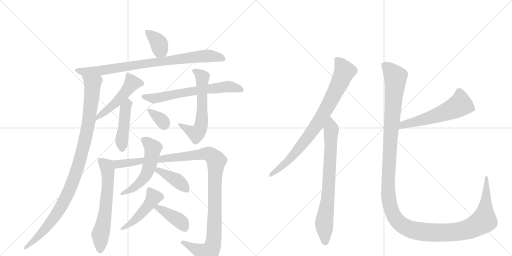
t = 0.00 s
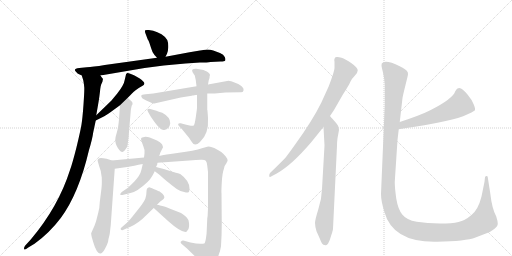
t = 2.85 s
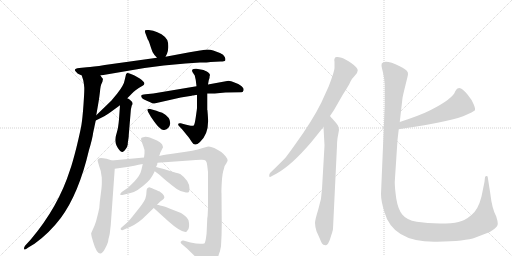
t = 5.71 s
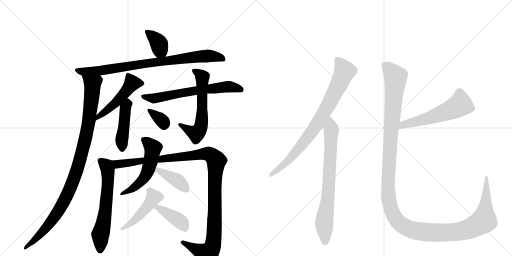
t = 8.56 s
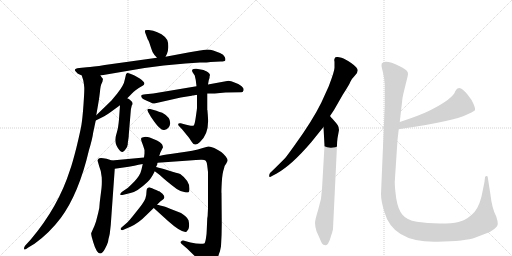
t = 11.42 s
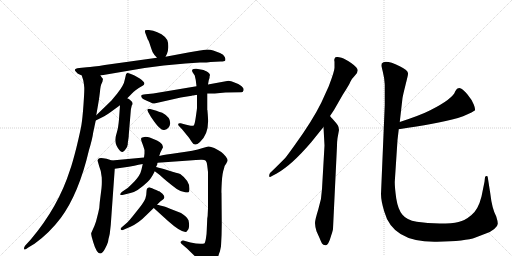
t = 14.27 s

The animated SVG that drew these frames (rendered in a browser with its animation timeline set to each time). Animation: 18 CSS @keyframes rules; one cycle of 14.27 s.

<svg version="1.1" viewBox="0 0 2048 1024" xmlns="http://www.w3.org/2000/svg">
  <g stroke="lightgray" stroke-dasharray="1,1" stroke-width="1" transform="scale(4, 4)">
    <line x1="0" y1="0" x2="256" y2="256"></line>
    <line x1="256" y1="0" x2="0" y2="256"></line>
    <line x1="128" y1="0" x2="128" y2="256"></line>
    <line x1="0" y1="128" x2="256" y2="128"></line>
    <line x1="256" y1="0" x2="512" y2="256"></line>
    <line x1="512" y1="0" x2="256" y2="256"></line>
    <line x1="384" y1="0" x2="384" y2="256"></line>
    <line x1="256" y1="128" x2="512" y2="128"></line>
  </g>
<g transform="scale(1, -1) translate(0, -850)">
   <style type="text/css">
    @keyframes keyframes0 {
      from {
       stroke: black;
       stroke-dashoffset: 370;
       stroke-width: 128;
       }
       55% {
       animation-timing-function: step-end;
       stroke: black;
       stroke-dashoffset: 0;
       stroke-width: 128;
       }
       to {
       stroke: black;
       stroke-width: 1024;
       }
       }
       #make-me-a-hanzi-animation-0 {
         animation: keyframes0 0.551107s both;
         animation-delay: 0.000000s;
         animation-timing-function: linear;
       }
    @keyframes keyframes1 {
      from {
       stroke: black;
       stroke-dashoffset: 847;
       stroke-width: 128;
       }
       73% {
       animation-timing-function: step-end;
       stroke: black;
       stroke-dashoffset: 0;
       stroke-width: 128;
       }
       to {
       stroke: black;
       stroke-width: 1024;
       }
       }
       #make-me-a-hanzi-animation-1 {
         animation: keyframes1 0.939290s both;
         animation-delay: 0.551107s;
         animation-timing-function: linear;
       }
    @keyframes keyframes2 {
      from {
       stroke: black;
       stroke-dashoffset: 1031;
       stroke-width: 128;
       }
       77% {
       animation-timing-function: step-end;
       stroke: black;
       stroke-dashoffset: 0;
       stroke-width: 128;
       }
       to {
       stroke: black;
       stroke-width: 1024;
       }
       }
       #make-me-a-hanzi-animation-2 {
         animation: keyframes2 1.089030s both;
         animation-delay: 1.490397s;
         animation-timing-function: linear;
       }
    @keyframes keyframes3 {
      from {
       stroke: black;
       stroke-dashoffset: 497;
       stroke-width: 128;
       }
       62% {
       animation-timing-function: step-end;
       stroke: black;
       stroke-dashoffset: 0;
       stroke-width: 128;
       }
       to {
       stroke: black;
       stroke-width: 1024;
       }
       }
       #make-me-a-hanzi-animation-3 {
         animation: keyframes3 0.654460s both;
         animation-delay: 2.579427s;
         animation-timing-function: linear;
       }
    @keyframes keyframes4 {
      from {
       stroke: black;
       stroke-dashoffset: 450;
       stroke-width: 128;
       }
       59% {
       animation-timing-function: step-end;
       stroke: black;
       stroke-dashoffset: 0;
       stroke-width: 128;
       }
       to {
       stroke: black;
       stroke-width: 1024;
       }
       }
       #make-me-a-hanzi-animation-4 {
         animation: keyframes4 0.616211s both;
         animation-delay: 3.233887s;
         animation-timing-function: linear;
       }
    @keyframes keyframes5 {
      from {
       stroke: black;
       stroke-dashoffset: 656;
       stroke-width: 128;
       }
       68% {
       animation-timing-function: step-end;
       stroke: black;
       stroke-dashoffset: 0;
       stroke-width: 128;
       }
       to {
       stroke: black;
       stroke-width: 1024;
       }
       }
       #make-me-a-hanzi-animation-5 {
         animation: keyframes5 0.783854s both;
         animation-delay: 3.850098s;
         animation-timing-function: linear;
       }
    @keyframes keyframes6 {
      from {
       stroke: black;
       stroke-dashoffset: 603;
       stroke-width: 128;
       }
       66% {
       animation-timing-function: step-end;
       stroke: black;
       stroke-dashoffset: 0;
       stroke-width: 128;
       }
       to {
       stroke: black;
       stroke-width: 1024;
       }
       }
       #make-me-a-hanzi-animation-6 {
         animation: keyframes6 0.740723s both;
         animation-delay: 4.633952s;
         animation-timing-function: linear;
       }
    @keyframes keyframes7 {
      from {
       stroke: black;
       stroke-dashoffset: 342;
       stroke-width: 128;
       }
       53% {
       animation-timing-function: step-end;
       stroke: black;
       stroke-dashoffset: 0;
       stroke-width: 128;
       }
       to {
       stroke: black;
       stroke-width: 1024;
       }
       }
       #make-me-a-hanzi-animation-7 {
         animation: keyframes7 0.528320s both;
         animation-delay: 5.374674s;
         animation-timing-function: linear;
       }
    @keyframes keyframes8 {
      from {
       stroke: black;
       stroke-dashoffset: 625;
       stroke-width: 128;
       }
       67% {
       animation-timing-function: step-end;
       stroke: black;
       stroke-dashoffset: 0;
       stroke-width: 128;
       }
       to {
       stroke: black;
       stroke-width: 1024;
       }
       }
       #make-me-a-hanzi-animation-8 {
         animation: keyframes8 0.758626s both;
         animation-delay: 5.902995s;
         animation-timing-function: linear;
       }
    @keyframes keyframes9 {
      from {
       stroke: black;
       stroke-dashoffset: 1170;
       stroke-width: 128;
       }
       79% {
       animation-timing-function: step-end;
       stroke: black;
       stroke-dashoffset: 0;
       stroke-width: 128;
       }
       to {
       stroke: black;
       stroke-width: 1024;
       }
       }
       #make-me-a-hanzi-animation-9 {
         animation: keyframes9 1.202148s both;
         animation-delay: 6.661621s;
         animation-timing-function: linear;
       }
    @keyframes keyframes10 {
      from {
       stroke: black;
       stroke-dashoffset: 542;
       stroke-width: 128;
       }
       64% {
       animation-timing-function: step-end;
       stroke: black;
       stroke-dashoffset: 0;
       stroke-width: 128;
       }
       to {
       stroke: black;
       stroke-width: 1024;
       }
       }
       #make-me-a-hanzi-animation-10 {
         animation: keyframes10 0.691081s both;
         animation-delay: 7.863770s;
         animation-timing-function: linear;
       }
    @keyframes keyframes11 {
      from {
       stroke: black;
       stroke-dashoffset: 406;
       stroke-width: 128;
       }
       57% {
       animation-timing-function: step-end;
       stroke: black;
       stroke-dashoffset: 0;
       stroke-width: 128;
       }
       to {
       stroke: black;
       stroke-width: 1024;
       }
       }
       #make-me-a-hanzi-animation-11 {
         animation: keyframes11 0.580404s both;
         animation-delay: 8.554850s;
         animation-timing-function: linear;
       }
    @keyframes keyframes12 {
      from {
       stroke: black;
       stroke-dashoffset: 471;
       stroke-width: 128;
       }
       61% {
       animation-timing-function: step-end;
       stroke: black;
       stroke-dashoffset: 0;
       stroke-width: 128;
       }
       to {
       stroke: black;
       stroke-width: 1024;
       }
       }
       #make-me-a-hanzi-animation-12 {
         animation: keyframes12 0.633301s both;
         animation-delay: 9.135254s;
         animation-timing-function: linear;
       }
    @keyframes keyframes13 {
      from {
       stroke: black;
       stroke-dashoffset: 405;
       stroke-width: 128;
       }
       57% {
       animation-timing-function: step-end;
       stroke: black;
       stroke-dashoffset: 0;
       stroke-width: 128;
       }
       to {
       stroke: black;
       stroke-width: 1024;
       }
       }
       #make-me-a-hanzi-animation-13 {
         animation: keyframes13 0.579590s both;
         animation-delay: 9.768555s;
         animation-timing-function: linear;
       }
    @keyframes keyframes14 {
      from {
       stroke: black;
       stroke-dashoffset: 822;
       stroke-width: 128;
       }
       73% {
       animation-timing-function: step-end;
       stroke: black;
       stroke-dashoffset: 0;
       stroke-width: 128;
       }
       to {
       stroke: black;
       stroke-width: 1024;
       }
       }
       #make-me-a-hanzi-animation-14 {
         animation: keyframes14 0.918945s both;
         animation-delay: 10.348145s;
         animation-timing-function: linear;
       }
    @keyframes keyframes15 {
      from {
       stroke: black;
       stroke-dashoffset: 755;
       stroke-width: 128;
       }
       71% {
       animation-timing-function: step-end;
       stroke: black;
       stroke-dashoffset: 0;
       stroke-width: 128;
       }
       to {
       stroke: black;
       stroke-width: 1024;
       }
       }
       #make-me-a-hanzi-animation-15 {
         animation: keyframes15 0.864421s both;
         animation-delay: 11.267090s;
         animation-timing-function: linear;
       }
    @keyframes keyframes16 {
      from {
       stroke: black;
       stroke-dashoffset: 568;
       stroke-width: 128;
       }
       65% {
       animation-timing-function: step-end;
       stroke: black;
       stroke-dashoffset: 0;
       stroke-width: 128;
       }
       to {
       stroke: black;
       stroke-width: 1024;
       }
       }
       #make-me-a-hanzi-animation-16 {
         animation: keyframes16 0.712240s both;
         animation-delay: 12.131510s;
         animation-timing-function: linear;
       }
    @keyframes keyframes17 {
      from {
       stroke: black;
       stroke-dashoffset: 1447;
       stroke-width: 128;
       }
       82% {
       animation-timing-function: step-end;
       stroke: black;
       stroke-dashoffset: 0;
       stroke-width: 128;
       }
       to {
       stroke: black;
       stroke-width: 1024;
       }
       }
       #make-me-a-hanzi-animation-17 {
         animation: keyframes17 1.427572s both;
         animation-delay: 12.843750s;
         animation-timing-function: linear;
       }
</style>
<path d="M 662 623 L 668 635 Q 672 642 673 660 Q 674 678 669 690 Q 663 702 646 713 Q 629 723 613 727 L 595 730 Q 583 731 581 729 Q 578 726 582 716 L 591 692 Q 594 690 601 668 Q 608 646 612 639 Q 616 631 628 619 C 649 598 649 597 662 623 Z" fill="lightgray"></path> 
<path d="M 655 588 L 742 596 L 800 600 Q 830 600 842 602 L 882 604 Q 898 604 901 608 Q 903 615 899 622 Q 895 632 880 638 L 853 648 Q 842 652 829 652 L 813 650 Q 808 650 800 648 L 758 641 L 662 623 L 628 619 L 419 590 Q 370 582 347 581 L 317 578 Q 290 576 305 562 Q 310 556 312 555 L 327 548 L 402 548 L 578 578 L 655 588 Z" fill="lightgray"></path> 
<path d="M 327 548 L 333 529 Q 336 514 337 501 Q 338 488 334 432 Q 330 376 326 352 Q 322 327 306 261 Q 289 194 280 170 Q 233 22 123 -108 L 101 -132 Q 94 -141 97 -147 Q 99 -152 113 -140 L 138 -125 Q 197 -83 243 -22 Q 315 75 356 250 Q 369 292 373 321 L 383 368 L 385 389 L 395 447 Q 397 459 400 484 Q 402 509 407 517 Q 411 524 411 530 Q 413 533 410 537 Q 407 540 402 548 C 391 576 319 577 327 548 Z" fill="lightgray"></path> 
<path d="M 383 368 L 417 385 Q 431 393 443 402 L 480 429 L 509 457 L 523 471 Q 538 486 541 488 L 555 498 L 567 505 Q 583 512 575 522 Q 567 531 559 536 L 538 548 Q 514 560 509 558 Q 503 555 503 548 L 499 531 Q 496 510 469 476 L 445 447 L 385 389 C 363 368 356 355 383 368 Z" fill="lightgray"></path> 
<path d="M 480 429 L 476 373 Q 473 337 467 319 Q 461 301 461 290 Q 461 279 466 268 Q 471 257 478 249 Q 484 241 490 242 Q 496 243 503 254 Q 510 264 511 272 Q 511 280 512 284 L 514 298 Q 515 302 515 310 L 523 406 Q 523 412 527 428 Q 532 434 530 437 Q 530 446 509 457 C 483 472 482 459 480 429 Z" fill="lightgray"></path> 
<path d="M 786 505 L 613 476 L 582 473 Q 566 471 565 468 Q 563 457 585 448 L 603 440 Q 611 435 617 436 L 723 460 L 767 467 L 769 468 L 772 468 L 783 470 Q 786 470 788 471 L 829 476 L 859 476 L 902 480 L 964 481 Q 972 481 974 488.5 Q 976 496 970 501 Q 965 509 943 518 Q 921 527 914 527 L 832 512 L 786 505 Z" fill="lightgray"></path> 
<path d="M 840 550 Q 840 555 832 561 Q 817 569 814 570 L 786 575 Q 774 576 770 572 Q 766 568 771 560 L 779 548 Q 782 534 783 530 L 786 505 L 788 471 L 788 418 Q 788 416 783.5 384 Q 779 352 775 348 Q 770 346 758 348 L 741 352 L 723 357 Q 714 358 713 355.5 Q 712 353 714 348 L 729 332 L 756 299 L 768 281 Q 779 262 800 282 Q 836 315 832 377 L 831 393 L 830 405 L 830 408 L 829 410 L 829 476 L 832 512 L 835 529 L 838 538 Q 838 546 840 550 Z" fill="lightgray"></path> 
<path d="M 601 414 Q 592 416 590 413 Q 588 410 593 401 L 604 382 Q 627 348 637 340 Q 649 328 657 330 Q 678 334 681 357 Q 681 382 649 399 Q 619 409 615 410 L 601 414 Z" fill="lightgray"></path> 
<path d="M 447 208 L 436 212 Q 428 215 413 217 Q 398 219 394 215 Q 389 210 391 205 L 397 184 Q 405 167 407 140 Q 408 112 406 97 L 399 41 Q 398 14 393 -1 L 384 -36 Q 378 -54 373 -64 L 365 -82 Q 363 -87 373 -119 Q 395 -193 420 -145 Q 429 -128 432 -118 L 434 -106 Q 437 -95 439 -85 L 443 -50 L 459 175 C 461 203 461 203 447 208 Z" fill="lightgray"></path> 
<path d="M 576 220 L 447 208 C 417 205 429 171 459 175 L 515 183 Q 565 193 571 194 L 630 199 L 757 208 Q 787 210 803 211 Q 818 212 823 207 Q 828 202 829 187 L 832 162 L 832 17 L 831 -4 Q 831 -16 829 -24 L 827 -70 Q 827 -82 824 -102 Q 821 -121 817 -124 Q 807 -126 801 -125 Q 794 -124 784 -124 L 762 -120 L 733 -112 Q 729 -111 723 -117 Q 721 -120 728 -127 L 748 -144 L 788 -183 Q 797 -192 807 -206 Q 817 -219 823 -220 Q 825 -221 836 -217 Q 847 -212 863 -191 Q 879 -170 884 -135 Q 887 -87 887 -46 L 886 78 Q 885 79 887 119 Q 889 158 896 176 Q 899 190 905 196 L 910 206 Q 912 212 903 224 Q 894 235 885 242 Q 876 248 857 258 Q 837 267 829 263 L 811 258 Q 774 246 716 239 Q 657 231 637 226 L 576 220 Z" fill="lightgray"></path> 
<path d="M 578 250 L 578 236 L 576 220 L 571 194 L 566 172 Q 561 148 536.5 123.5 Q 512 99 509 97 L 487 82 Q 480 76 481 72 Q 482 68 494 71 L 522 78 Q 548 82 591 123 Q 605 136 619 165 L 624 182 L 629 192 L 629 195 L 630 199 L 637 226 L 641 239 L 651 259 L 652 260 Q 653 262 648 273 Q 641 281 628 288 L 599 300 Q 587 304 577 302.5 Q 567 301 565 298 Q 563 295 566 285 L 573 266 L 578 250 Z" fill="lightgray"></path> 
<path d="M 619 165 L 639 150 Q 663 127 707 94 Q 722 85 737 82 Q 751 78 755 82 Q 758 86 758 96 Q 758 127 721 154 Q 717 156 693 162 L 655 174 Q 630 180 624 182 C 595 190 595 183 619 165 Z" fill="lightgray"></path> 
<path d="M 557 18 L 530 -16 Q 518 -31 509 -40 L 487 -59 Q 481 -63 483 -68 Q 488 -73 496 -68 L 522 -57 Q 555 -42 586 -10 L 615 18 L 628 31 L 641 44 L 652 52 Q 657 57 657.5 61.5 Q 658 66 650 75 L 637 85 Q 635 86 616.5 93.5 Q 598 101 597 101 Q 586 99 586 84 Q 586 69 581.5 56.5 Q 577 44 557 18 Z" fill="lightgray"></path> 
<path d="M 615 18 L 671 -33 Q 727 -83 746 -77 Q 748 -75 754 -66 Q 759 -54 754 -31 Q 749 -22 744 -17 Q 739 -12 724 -2 L 683 14 Q 674 17 671 19 Q 667 21 649 26 Q 630 31 628 31 C 599 37 593 38 615 18 Z" fill="lightgray"></path> 
<path d="M 1320 386 L 1336 410 L 1371 471 Q 1397 511 1402 524 Q 1408 536 1419 547 Q 1431 558 1431 569 Q 1431 579 1406 597 Q 1381 614 1366 619 Q 1352 623 1349 622 Q 1338 623 1338 614 Q 1336 611 1338 603 L 1338 580 Q 1339 568 1315 505 L 1285 439 Q 1250 368 1182 274 Q 1145 222 1139 216 Q 1091 168 1081 159 Q 1077 155 1077 149 Q 1075 137 1088 146 L 1107 156 Q 1166 189 1244 280 L 1294 342 L 1320 386 Z" fill="lightgray"></path> 
<path d="M 1332 -65 L 1348 267 Q 1348 283 1350 297 L 1356 330 Q 1356 341 1351 349 Q 1346 357 1334 370 Q 1322 383 1320 386 C 1300 409 1292 372 1294 342 L 1298 268 L 1288 94 Q 1287 54 1273 12 Q 1260 -30 1260 -42 Q 1260 -54 1266 -75 L 1279 -104 Q 1284 -117 1288 -124 Q 1292 -131 1302 -131 Q 1307 -133 1313 -123 Q 1319 -113 1325 -91 Q 1332 -70 1332 -65 Z" fill="lightgray"></path> 
<path d="M 1595 333 Q 1673 345 1724 354 Q 1852 376 1899 408 Q 1903 412 1895 432 Q 1887 452 1870 472 Q 1854 492 1841 497 Q 1829 501 1821 485 Q 1812 455 1721 409 Q 1684 390 1599 362 C 1571 353 1565 328 1595 333 Z" fill="lightgray"></path> 
<path d="M 1539 512 L 1539 430 L 1524 74 Q 1524 47 1537 4 Q 1571 -121 1748 -117 Q 1863 -115 1902 -100 Q 1919 -93 1941 -85 Q 1963 -78 1977 -66 Q 1992 -54 1991 -44 Q 1991 -35 1985 -16 Q 1968 15 1961 77 L 1951 141 Q 1951 146 1946 146 Q 1942 146 1940 141 L 1938 123 L 1926 64 Q 1913 12 1886 -10 Q 1859 -33 1834 -38 Q 1809 -44 1759 -44 Q 1709 -44 1667 -37 Q 1626 -30 1609 -8 Q 1592 13 1585 56 Q 1579 99 1579 122 L 1590 290 L 1595 333 L 1599 362 L 1610 458 Q 1612 470 1622 510 Q 1632 549 1632 554 Q 1635 568 1599 585 Q 1540 614 1527 596 L 1526 587 Q 1526 585 1531 564 Q 1537 542 1539 512 Z" fill="lightgray"></path> 
      <clipPath id="make-me-a-hanzi-clip-0">
      <path d="M 662 623 L 668 635 Q 672 642 673 660 Q 674 678 669 690 Q 663 702 646 713 Q 629 723 613 727 L 595 730 Q 583 731 581 729 Q 578 726 582 716 L 591 692 Q 594 690 601 668 Q 608 646 612 639 Q 616 631 628 619 C 649 598 649 597 662 623 Z" fill="lightgray"></path>
      </clipPath>
      <path clip-path="url(#make-me-a-hanzi-clip-0)" d="M 588 723 L 633 681 L 641 652 L 655 634 " fill="none" id="make-me-a-hanzi-animation-0" stroke-dasharray="242 484" stroke-linecap="round"></path>

      <clipPath id="make-me-a-hanzi-clip-1">
      <path d="M 655 588 L 742 596 L 800 600 Q 830 600 842 602 L 882 604 Q 898 604 901 608 Q 903 615 899 622 Q 895 632 880 638 L 853 648 Q 842 652 829 652 L 813 650 Q 808 650 800 648 L 758 641 L 662 623 L 628 619 L 419 590 Q 370 582 347 581 L 317 578 Q 290 576 305 562 Q 310 556 312 555 L 327 548 L 402 548 L 578 578 L 655 588 Z" fill="lightgray"></path>
      </clipPath>
      <path clip-path="url(#make-me-a-hanzi-clip-1)" d="M 310 571 L 334 563 L 406 568 L 578 596 L 833 627 L 894 614 " fill="none" id="make-me-a-hanzi-animation-1" stroke-dasharray="719 1438" stroke-linecap="round"></path>

      <clipPath id="make-me-a-hanzi-clip-2">
      <path d="M 327 548 L 333 529 Q 336 514 337 501 Q 338 488 334 432 Q 330 376 326 352 Q 322 327 306 261 Q 289 194 280 170 Q 233 22 123 -108 L 101 -132 Q 94 -141 97 -147 Q 99 -152 113 -140 L 138 -125 Q 197 -83 243 -22 Q 315 75 356 250 Q 369 292 373 321 L 383 368 L 385 389 L 395 447 Q 397 459 400 484 Q 402 509 407 517 Q 411 524 411 530 Q 413 533 410 537 Q 407 540 402 548 C 391 576 319 577 327 548 Z" fill="lightgray"></path>
      </clipPath>
      <path clip-path="url(#make-me-a-hanzi-clip-2)" d="M 335 545 L 370 511 L 367 466 L 344 307 L 301 148 L 254 40 L 221 -14 L 157 -92 L 101 -140 " fill="none" id="make-me-a-hanzi-animation-2" stroke-dasharray="903 1806" stroke-linecap="round"></path>

      <clipPath id="make-me-a-hanzi-clip-3">
      <path d="M 383 368 L 417 385 Q 431 393 443 402 L 480 429 L 509 457 L 523 471 Q 538 486 541 488 L 555 498 L 567 505 Q 583 512 575 522 Q 567 531 559 536 L 538 548 Q 514 560 509 558 Q 503 555 503 548 L 499 531 Q 496 510 469 476 L 445 447 L 385 389 C 363 368 356 355 383 368 Z" fill="lightgray"></path>
      </clipPath>
      <path clip-path="url(#make-me-a-hanzi-clip-3)" d="M 567 515 L 527 515 L 463 439 L 392 383 L 388 373 " fill="none" id="make-me-a-hanzi-animation-3" stroke-dasharray="369 738" stroke-linecap="round"></path>

      <clipPath id="make-me-a-hanzi-clip-4">
      <path d="M 480 429 L 476 373 Q 473 337 467 319 Q 461 301 461 290 Q 461 279 466 268 Q 471 257 478 249 Q 484 241 490 242 Q 496 243 503 254 Q 510 264 511 272 Q 511 280 512 284 L 514 298 Q 515 302 515 310 L 523 406 Q 523 412 527 428 Q 532 434 530 437 Q 530 446 509 457 C 483 472 482 459 480 429 Z" fill="lightgray"></path>
      </clipPath>
      <path clip-path="url(#make-me-a-hanzi-clip-4)" d="M 512 444 L 500 406 L 487 293 L 488 253 " fill="none" id="make-me-a-hanzi-animation-4" stroke-dasharray="322 644" stroke-linecap="round"></path>

      <clipPath id="make-me-a-hanzi-clip-5">
      <path d="M 786 505 L 613 476 L 582 473 Q 566 471 565 468 Q 563 457 585 448 L 603 440 Q 611 435 617 436 L 723 460 L 767 467 L 769 468 L 772 468 L 783 470 Q 786 470 788 471 L 829 476 L 859 476 L 902 480 L 964 481 Q 972 481 974 488.5 Q 976 496 970 501 Q 965 509 943 518 Q 921 527 914 527 L 832 512 L 786 505 Z" fill="lightgray"></path>
      </clipPath>
      <path clip-path="url(#make-me-a-hanzi-clip-5)" d="M 570 464 L 615 456 L 781 488 L 915 504 L 964 492 " fill="none" id="make-me-a-hanzi-animation-5" stroke-dasharray="528 1056" stroke-linecap="round"></path>

      <clipPath id="make-me-a-hanzi-clip-6">
      <path d="M 840 550 Q 840 555 832 561 Q 817 569 814 570 L 786 575 Q 774 576 770 572 Q 766 568 771 560 L 779 548 Q 782 534 783 530 L 786 505 L 788 471 L 788 418 Q 788 416 783.5 384 Q 779 352 775 348 Q 770 346 758 348 L 741 352 L 723 357 Q 714 358 713 355.5 Q 712 353 714 348 L 729 332 L 756 299 L 768 281 Q 779 262 800 282 Q 836 315 832 377 L 831 393 L 830 405 L 830 408 L 829 410 L 829 476 L 832 512 L 835 529 L 838 538 Q 838 546 840 550 Z" fill="lightgray"></path>
      </clipPath>
      <path clip-path="url(#make-me-a-hanzi-clip-6)" d="M 776 566 L 809 539 L 808 379 L 802 339 L 785 316 L 719 352 " fill="none" id="make-me-a-hanzi-animation-6" stroke-dasharray="475 950" stroke-linecap="round"></path>

      <clipPath id="make-me-a-hanzi-clip-7">
      <path d="M 601 414 Q 592 416 590 413 Q 588 410 593 401 L 604 382 Q 627 348 637 340 Q 649 328 657 330 Q 678 334 681 357 Q 681 382 649 399 Q 619 409 615 410 L 601 414 Z" fill="lightgray"></path>
      </clipPath>
      <path clip-path="url(#make-me-a-hanzi-clip-7)" d="M 596 408 L 634 381 L 655 359 L 656 350 " fill="none" id="make-me-a-hanzi-animation-7" stroke-dasharray="214 428" stroke-linecap="round"></path>

      <clipPath id="make-me-a-hanzi-clip-8">
      <path d="M 447 208 L 436 212 Q 428 215 413 217 Q 398 219 394 215 Q 389 210 391 205 L 397 184 Q 405 167 407 140 Q 408 112 406 97 L 399 41 Q 398 14 393 -1 L 384 -36 Q 378 -54 373 -64 L 365 -82 Q 363 -87 373 -119 Q 395 -193 420 -145 Q 429 -128 432 -118 L 434 -106 Q 437 -95 439 -85 L 443 -50 L 459 175 C 461 203 461 203 447 208 Z" fill="lightgray"></path>
      </clipPath>
      <path clip-path="url(#make-me-a-hanzi-clip-8)" d="M 400 208 L 427 182 L 432 124 L 422 4 L 401 -88 L 400 -147 " fill="none" id="make-me-a-hanzi-animation-8" stroke-dasharray="497 994" stroke-linecap="round"></path>

      <clipPath id="make-me-a-hanzi-clip-9">
      <path d="M 576 220 L 447 208 C 417 205 429 171 459 175 L 515 183 Q 565 193 571 194 L 630 199 L 757 208 Q 787 210 803 211 Q 818 212 823 207 Q 828 202 829 187 L 832 162 L 832 17 L 831 -4 Q 831 -16 829 -24 L 827 -70 Q 827 -82 824 -102 Q 821 -121 817 -124 Q 807 -126 801 -125 Q 794 -124 784 -124 L 762 -120 L 733 -112 Q 729 -111 723 -117 Q 721 -120 728 -127 L 748 -144 L 788 -183 Q 797 -192 807 -206 Q 817 -219 823 -220 Q 825 -221 836 -217 Q 847 -212 863 -191 Q 879 -170 884 -135 Q 887 -87 887 -46 L 886 78 Q 885 79 887 119 Q 889 158 896 176 Q 899 190 905 196 L 910 206 Q 912 212 903 224 Q 894 235 885 242 Q 876 248 857 258 Q 837 267 829 263 L 811 258 Q 774 246 716 239 Q 657 231 637 226 L 576 220 Z" fill="lightgray"></path>
      </clipPath>
      <path clip-path="url(#make-me-a-hanzi-clip-9)" d="M 455 205 L 470 194 L 492 195 L 822 235 L 838 233 L 856 219 L 865 207 L 857 -81 L 849 -137 L 829 -165 L 731 -119 " fill="none" id="make-me-a-hanzi-animation-9" stroke-dasharray="1042 2084" stroke-linecap="round"></path>

      <clipPath id="make-me-a-hanzi-clip-10">
      <path d="M 578 250 L 578 236 L 576 220 L 571 194 L 566 172 Q 561 148 536.5 123.5 Q 512 99 509 97 L 487 82 Q 480 76 481 72 Q 482 68 494 71 L 522 78 Q 548 82 591 123 Q 605 136 619 165 L 624 182 L 629 192 L 629 195 L 630 199 L 637 226 L 641 239 L 651 259 L 652 260 Q 653 262 648 273 Q 641 281 628 288 L 599 300 Q 587 304 577 302.5 Q 567 301 565 298 Q 563 295 566 285 L 573 266 L 578 250 Z" fill="lightgray"></path>
      </clipPath>
      <path clip-path="url(#make-me-a-hanzi-clip-10)" d="M 574 292 L 612 257 L 593 170 L 578 142 L 548 109 L 488 75 " fill="none" id="make-me-a-hanzi-animation-10" stroke-dasharray="414 828" stroke-linecap="round"></path>

      <clipPath id="make-me-a-hanzi-clip-11">
      <path d="M 619 165 L 639 150 Q 663 127 707 94 Q 722 85 737 82 Q 751 78 755 82 Q 758 86 758 96 Q 758 127 721 154 Q 717 156 693 162 L 655 174 Q 630 180 624 182 C 595 190 595 183 619 165 Z" fill="lightgray"></path>
      </clipPath>
      <path clip-path="url(#make-me-a-hanzi-clip-11)" d="M 626 177 L 710 127 L 748 91 " fill="none" id="make-me-a-hanzi-animation-11" stroke-dasharray="278 556" stroke-linecap="round"></path>

      <clipPath id="make-me-a-hanzi-clip-12">
      <path d="M 557 18 L 530 -16 Q 518 -31 509 -40 L 487 -59 Q 481 -63 483 -68 Q 488 -73 496 -68 L 522 -57 Q 555 -42 586 -10 L 615 18 L 628 31 L 641 44 L 652 52 Q 657 57 657.5 61.5 Q 658 66 650 75 L 637 85 Q 635 86 616.5 93.5 Q 598 101 597 101 Q 586 99 586 84 Q 586 69 581.5 56.5 Q 577 44 557 18 Z" fill="lightgray"></path>
      </clipPath>
      <path clip-path="url(#make-me-a-hanzi-clip-12)" d="M 597 92 L 615 61 L 606 46 L 545 -25 L 490 -65 " fill="none" id="make-me-a-hanzi-animation-12" stroke-dasharray="343 686" stroke-linecap="round"></path>

      <clipPath id="make-me-a-hanzi-clip-13">
      <path d="M 615 18 L 671 -33 Q 727 -83 746 -77 Q 748 -75 754 -66 Q 759 -54 754 -31 Q 749 -22 744 -17 Q 739 -12 724 -2 L 683 14 Q 674 17 671 19 Q 667 21 649 26 Q 630 31 628 31 C 599 37 593 38 615 18 Z" fill="lightgray"></path>
      </clipPath>
      <path clip-path="url(#make-me-a-hanzi-clip-13)" d="M 623 16 L 638 16 L 707 -26 L 728 -42 L 742 -65 " fill="none" id="make-me-a-hanzi-animation-13" stroke-dasharray="277 554" stroke-linecap="round"></path>

      <clipPath id="make-me-a-hanzi-clip-14">
      <path d="M 1320 386 L 1336 410 L 1371 471 Q 1397 511 1402 524 Q 1408 536 1419 547 Q 1431 558 1431 569 Q 1431 579 1406 597 Q 1381 614 1366 619 Q 1352 623 1349 622 Q 1338 623 1338 614 Q 1336 611 1338 603 L 1338 580 Q 1339 568 1315 505 L 1285 439 Q 1250 368 1182 274 Q 1145 222 1139 216 Q 1091 168 1081 159 Q 1077 155 1077 149 Q 1075 137 1088 146 L 1107 156 Q 1166 189 1244 280 L 1294 342 L 1320 386 Z" fill="lightgray"></path>
      </clipPath>
      <path clip-path="url(#make-me-a-hanzi-clip-14)" d="M 1350 609 L 1379 565 L 1301 407 L 1268 352 L 1187 245 L 1135 191 L 1084 152 " fill="none" id="make-me-a-hanzi-animation-14" stroke-dasharray="694 1388" stroke-linecap="round"></path>

      <clipPath id="make-me-a-hanzi-clip-15">
      <path d="M 1332 -65 L 1348 267 Q 1348 283 1350 297 L 1356 330 Q 1356 341 1351 349 Q 1346 357 1334 370 Q 1322 383 1320 386 C 1300 409 1292 372 1294 342 L 1298 268 L 1288 94 Q 1287 54 1273 12 Q 1260 -30 1260 -42 Q 1260 -54 1266 -75 L 1279 -104 Q 1284 -117 1288 -124 Q 1292 -131 1302 -131 Q 1307 -133 1313 -123 Q 1319 -113 1325 -91 Q 1332 -70 1332 -65 Z" fill="lightgray"></path>
      </clipPath>
      <path clip-path="url(#make-me-a-hanzi-clip-15)" d="M 1318 380 L 1325 330 L 1313 71 L 1297 -36 L 1300 -117 " fill="none" id="make-me-a-hanzi-animation-15" stroke-dasharray="627 1254" stroke-linecap="round"></path>

      <clipPath id="make-me-a-hanzi-clip-16">
      <path d="M 1595 333 Q 1673 345 1724 354 Q 1852 376 1899 408 Q 1903 412 1895 432 Q 1887 452 1870 472 Q 1854 492 1841 497 Q 1829 501 1821 485 Q 1812 455 1721 409 Q 1684 390 1599 362 C 1571 353 1565 328 1595 333 Z" fill="lightgray"></path>
      </clipPath>
      <path clip-path="url(#make-me-a-hanzi-clip-16)" d="M 1890 413 L 1840 432 L 1813 415 L 1729 382 L 1613 352 L 1603 339 " fill="none" id="make-me-a-hanzi-animation-16" stroke-dasharray="440 880" stroke-linecap="round"></path>

      <clipPath id="make-me-a-hanzi-clip-17">
      <path d="M 1539 512 L 1539 430 L 1524 74 Q 1524 47 1537 4 Q 1571 -121 1748 -117 Q 1863 -115 1902 -100 Q 1919 -93 1941 -85 Q 1963 -78 1977 -66 Q 1992 -54 1991 -44 Q 1991 -35 1985 -16 Q 1968 15 1961 77 L 1951 141 Q 1951 146 1946 146 Q 1942 146 1940 141 L 1938 123 L 1926 64 Q 1913 12 1886 -10 Q 1859 -33 1834 -38 Q 1809 -44 1759 -44 Q 1709 -44 1667 -37 Q 1626 -30 1609 -8 Q 1592 13 1585 56 Q 1579 99 1579 122 L 1590 290 L 1595 333 L 1599 362 L 1610 458 Q 1612 470 1622 510 Q 1632 549 1632 554 Q 1635 568 1599 585 Q 1540 614 1527 596 L 1526 587 Q 1526 585 1531 564 Q 1537 542 1539 512 Z" fill="lightgray"></path>
      </clipPath>
      <path clip-path="url(#make-me-a-hanzi-clip-17)" d="M 1537 590 L 1574 553 L 1583 532 L 1564 328 L 1552 96 L 1562 20 L 1592 -36 L 1608 -51 L 1641 -67 L 1700 -79 L 1799 -80 L 1847 -74 L 1892 -58 L 1936 -32 L 1946 141 " fill="none" id="make-me-a-hanzi-animation-17" stroke-dasharray="1319 2638" stroke-linecap="round"></path>

</g>
</svg>
